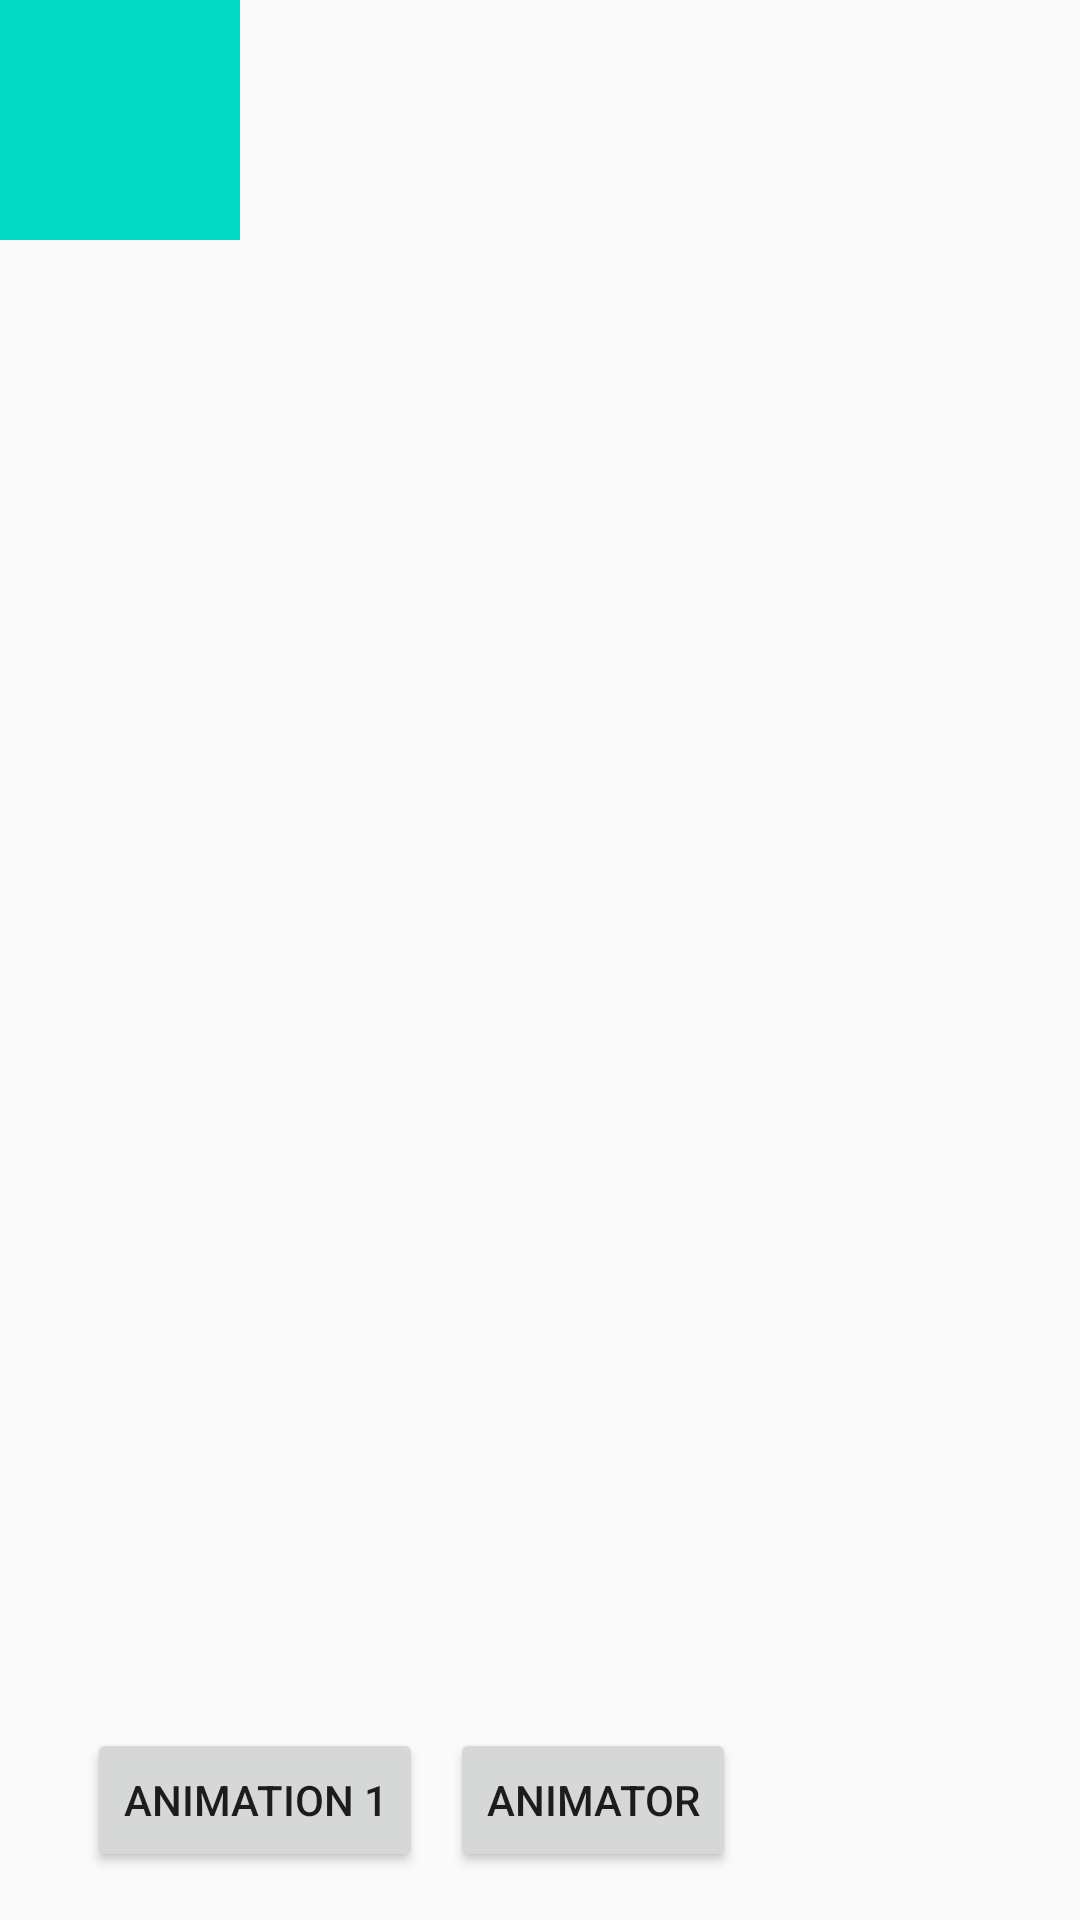

Write the Android layout XML for this screen, with the resource values it uses.
<!-- AndroidManifest.xml: application theme AppTheme -->
<!-- res/layout/activity_flip_card.xml -->
<?xml version="1.0" encoding="utf-8"?>
<android.support.constraint.ConstraintLayout xmlns:android="http://schemas.android.com/apk/res/android"
    xmlns:app="http://schemas.android.com/apk/res-auto"
    xmlns:tools="http://schemas.android.com/tools"
    android:layout_width="match_parent"
    android:layout_height="match_parent"
    tools:context="example.github.io.exapidemo.animation.FlipCardActivity">

    <View
        android:id="@+id/flip_card"
        android:layout_width="80dp"
        android:layout_height="80dp"
        android:background="@color/colorAccent"
        />

    <Button
        android:id="@+id/animation"
        android:layout_width="wrap_content"
        android:layout_height="wrap_content"
        android:text="Animation 1"
        android:layout_marginLeft="29dp"
        app:layout_constraintLeft_toLeftOf="parent"
        app:layout_constraintBottom_toBottomOf="parent"
        android:layout_marginBottom="16dp" />

    <Button
        android:id="@+id/animator"
        android:layout_width="wrap_content"
        android:layout_height="wrap_content"
        android:text="Animator"
        app:layout_constraintLeft_toRightOf="@+id/animation"
        android:layout_marginLeft="9dp"
        app:layout_constraintBottom_toBottomOf="parent"
        android:layout_marginBottom="16dp" />

</android.support.constraint.ConstraintLayout>
<!-- resources referenced by this layout -->
<resources>
  <style name="AppTheme" parent="Theme.AppCompat.Light.DarkActionBar">
          
          <item name="colorPrimary">@color/colorPrimary</item>
          <item name="colorPrimaryDark">@color/colorPrimaryDark</item>
          <item name="colorAccent">@color/colorAccent</item>
      </style>
  <!-- not gathered from this repository: default colours our renderer supplied (Android Studio template values) -->
  <color name="colorPrimary">#FF6200EE</color>
  <color name="colorPrimaryDark">#FF3700B3</color>
  <color name="colorAccent">#FF03DAC5</color>
</resources>
